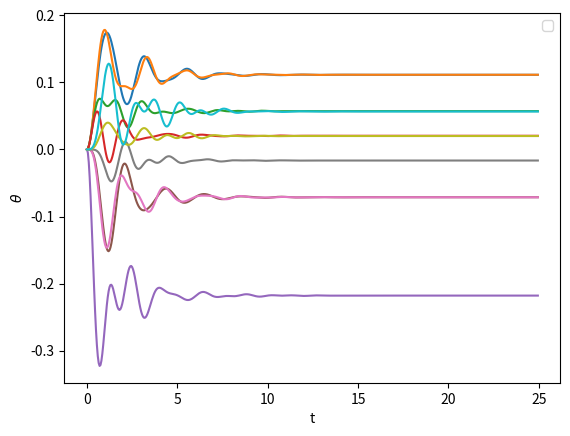

Recreate this plot in Python.
import scipy.integrate as sp
import numpy as np
import matplotlib.pyplot as plt
import networkx as nx
def generateSystem(n = 2):
    randint = np.random.random_integers(0,10,3)
    total = randint[0]+ randint[1] + randint[2]
    gen = 1
    con = 1
    n -= 2
    gen += (int)(n * randint[0]/total)
    con += (int)(n * randint[1]/total)
    pas = (int)(n * randint[2]/total)
    n += 2
    while(gen + con + pas < n):
        gen2 = (n * randint[0]/total) - gen
        con2 = (n * randint[1]/total) - con
        pas2 = (n * randint[2]/total) - pas
        max = np.max([gen2,con2,pas2])
        if(max == gen2):
            gen += 1
        elif(max == con2):
            con += 1
        elif(max == pas2):
            pas += 1
    print((gen,con,pas))
    return(gen,con,pas)

n = 10  # Number of nodes
k = 4  # Each node connects to k nearest neighbors
p = 0.2 # Rewiring probability

G = nx.watts_strogatz_graph(n, k, p) # Generate the Watts-Strogatz small-world network

A = nx.to_numpy_array(G) # Compute adjacency matrix

(gen,con,pas) = generateSystem(n)
P = np.zeros(n)
for i in range(n):
    if (i < gen):
        P[i] = 1
    elif (i < gen + con):
        P[i] = -(1 * gen)/con

gamma = 1
P_k = 0.2
kappa = 1/P_k
thetazero = np.zeros(2 * n)

def dtheta(theta , t):
    systems = []
    for i in range(n):
        systems.append(theta[2 * i + 1])
        system = P[i] - gamma * theta[2 * i + 1]
        for j in range(n):
            system -= kappa * A[i,j] * np.sin(theta[2 * i] - theta[2 * j])
        systems.append(system)
    return systems

t = np.arange(0,25,0.05)
sol = sp.odeint(dtheta,thetazero,t)
print(np.shape(sol))
plt.plot(t,sol[:,0::2])
plt.xlabel('t')
plt.ylabel(r'$\theta$')
plt.legend()
plt.show()
